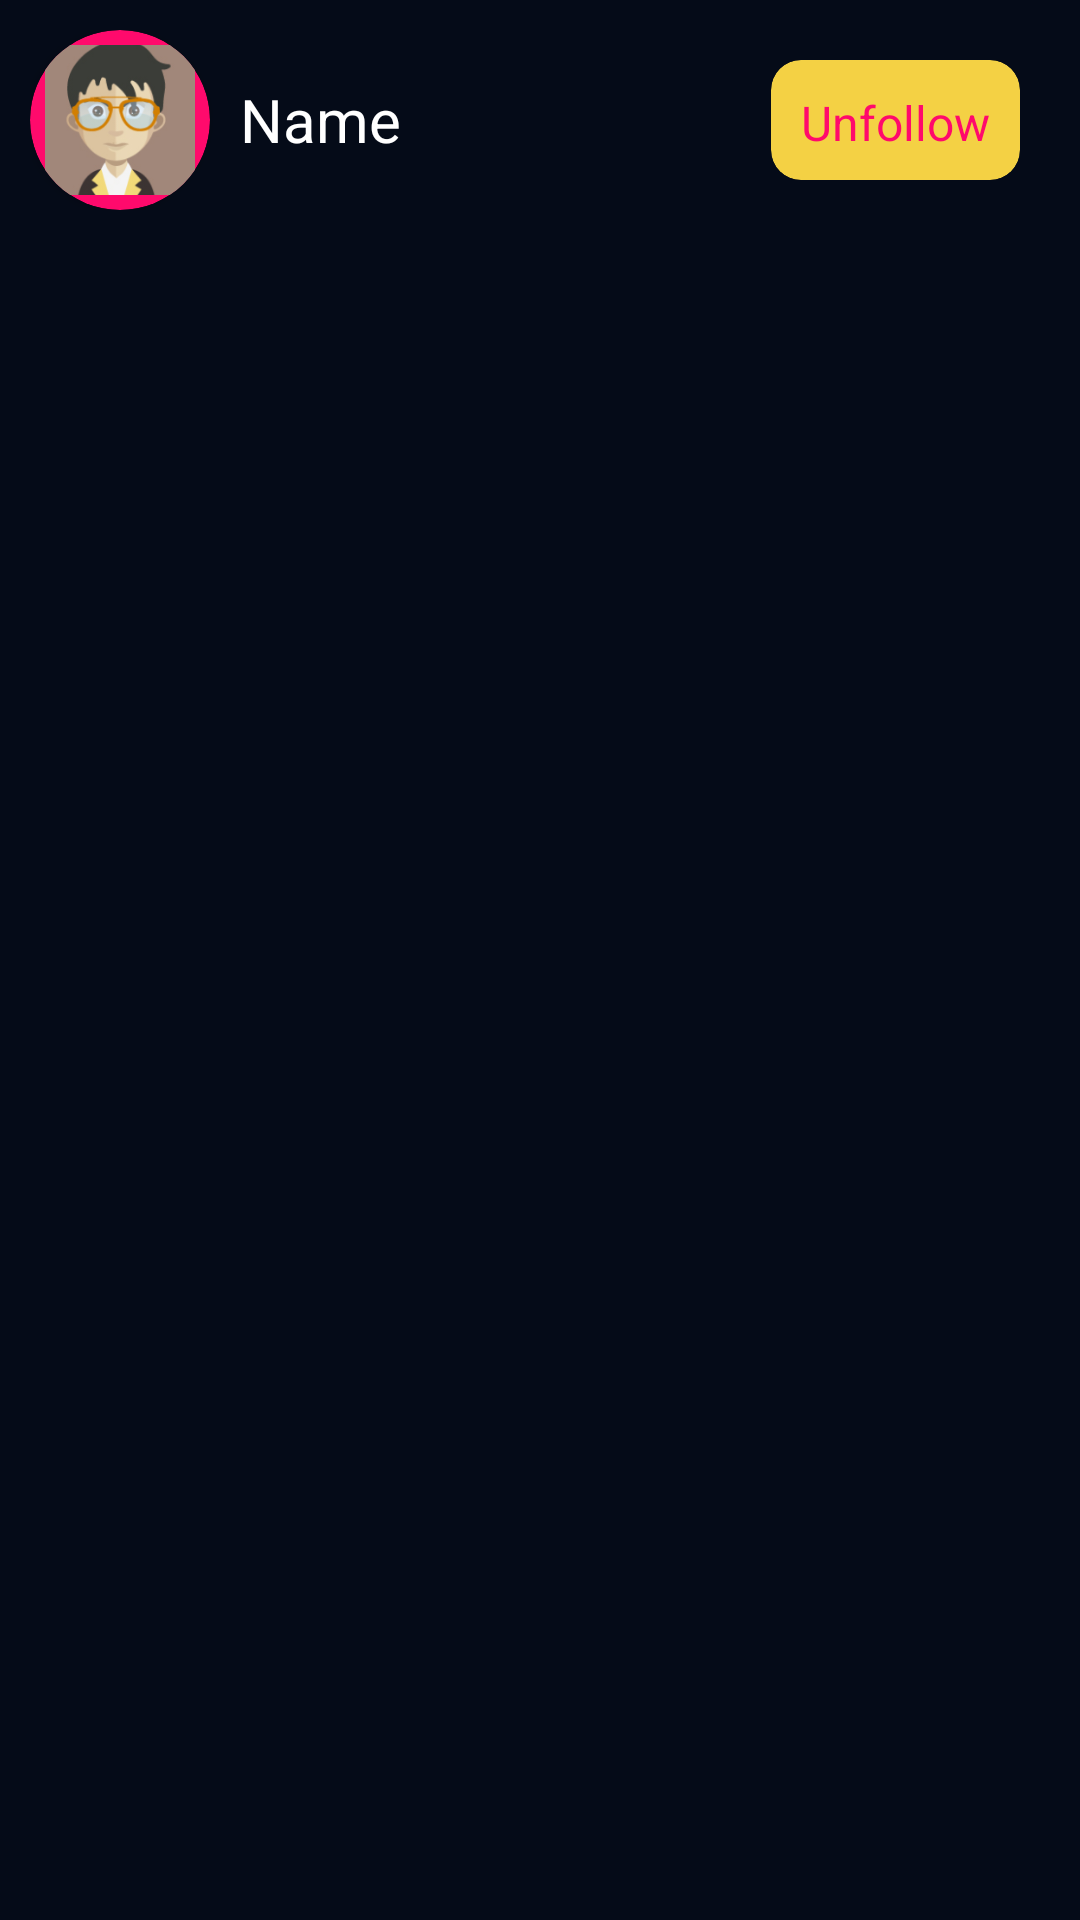

Write the Android layout XML for this screen, with the resource values it uses.
<!-- AndroidManifest.xml: application theme AppTheme -->
<!-- res/layout/follow_followers_vu.xml -->
<?xml version="1.0" encoding="utf-8"?>
<RelativeLayout xmlns:android="http://schemas.android.com/apk/res/android"
    xmlns:app="http://schemas.android.com/apk/res-auto"
    android:layout_width="match_parent"
    android:background="@color/appColor"
    android:layout_height="wrap_content"
    android:padding="@dimen/_10sdp">

    <RelativeLayout
        android:id="@+id/profile_head"
        android:layout_width="match_parent"
        android:layout_height="wrap_content"
        android:layout_centerHorizontal="true">

        <androidx.cardview.widget.CardView
            android:id="@+id/rel_main_data"
            android:layout_width="60dp"
            android:layout_height="60dp"
            android:layout_centerVertical="true"
            android:elevation="@dimen/_8sdp"
            android:foreground="?attr/selectableItemBackgroundBorderless"
            app:cardBackgroundColor="@color/pinkColor"
            app:cardCornerRadius="@dimen/_100sdp"
            app:contentPadding="@dimen/_5sdp"
            android:layout_alignParentStart="true">

            <ImageView
                android:id="@+id/img_vu"
                android:layout_width="60dp"
                android:layout_height="60dp"
                android:layout_gravity="center"
                android:gravity="center"
                android:scaleType="centerInside"
                android:src="@drawable/temp_img" />

        </androidx.cardview.widget.CardView>
        <TextView
            android:id="@+id/tv_name"
            android:layout_width="wrap_content"
            android:layout_height="wrap_content"
            android:layout_centerVertical="true"
            android:gravity="start"
            android:layout_marginStart="10dp"
            android:layout_marginEnd="5dp"
            android:layout_toStartOf="@+id/btn_follow_remove"
            android:layout_toEndOf="@+id/rel_main_data"
            android:text="@string/name"
            android:maxLines="1"
            android:ellipsize="end"
            android:textColor="@color/white"
            android:textSize="@dimen/_20sdp" />

        <com.google.android.material.card.MaterialCardView
            android:id="@+id/btn_follow_remove"
            android:layout_width="wrap_content"
            android:layout_height="@dimen/_40sdp"
            android:layout_alignParentEnd="true"
            android:layout_centerVertical="true"
            android:layout_marginTop="@dimen/_20sdp"
            android:layout_marginEnd="10dp"
            android:theme="@style/Theme.MaterialComponents.Light"
            app:cardBackgroundColor="#F4D144"
            app:cardCornerRadius="@dimen/_10sdp"
            app:cardElevation="0dp">

            <TextView
                android:id="@+id/tv_followed_txt"
                android:layout_width="wrap_content"
                android:layout_height="wrap_content"
                android:layout_gravity="center"
                android:text="@string/unfollow"
                android:textSize="@dimen/_16sdp"
                android:padding="10dp"
                android:textColor="@color/pinkColor" />

        </com.google.android.material.card.MaterialCardView>


    </RelativeLayout>

</RelativeLayout>
<!-- resources referenced by this layout -->
<resources>
  <color name="appColor">#050B18</color>
  <color name="pinkColor">#FF0A6C</color>
  <dimen name="_100sdp">100.00dp</dimen>
  <dimen name="_10sdp">10.00dp</dimen>
  <dimen name="_16sdp">16.00dp</dimen>
  <dimen name="_20sdp">20.00dp</dimen>
  <dimen name="_40sdp">40.00dp</dimen>
  <dimen name="_5sdp">5.00dp</dimen>
  <dimen name="_8sdp">8.00dp</dimen>
  <!-- drawable temp_img: png bitmap (drawable, 32507 bytes) -->
  <string name="name">Name</string>
  <string name="unfollow">Unfollow</string>
  <style name="AppTheme" parent="Theme.MaterialComponents.DayNight.NoActionBar">
          
          <item name="colorPrimary">@color/colorPrimary</item>
          <item name="colorPrimaryDark">@color/colorPrimaryDark</item>
          <item name="colorAccent">@color/colorAccent</item>
          <item name="android:statusBarColor">@color/colorPrimaryDark</item>
      </style>
  <color name="colorPrimary">#2575C4</color>
  <color name="colorPrimaryDark">#105AA2</color>
  <color name="colorAccent">#2575C4</color>
  <!-- not gathered from this repository: default colours our renderer supplied (Android Studio template values) -->
  <color name="white">#FFFFFFFF</color>
</resources>
